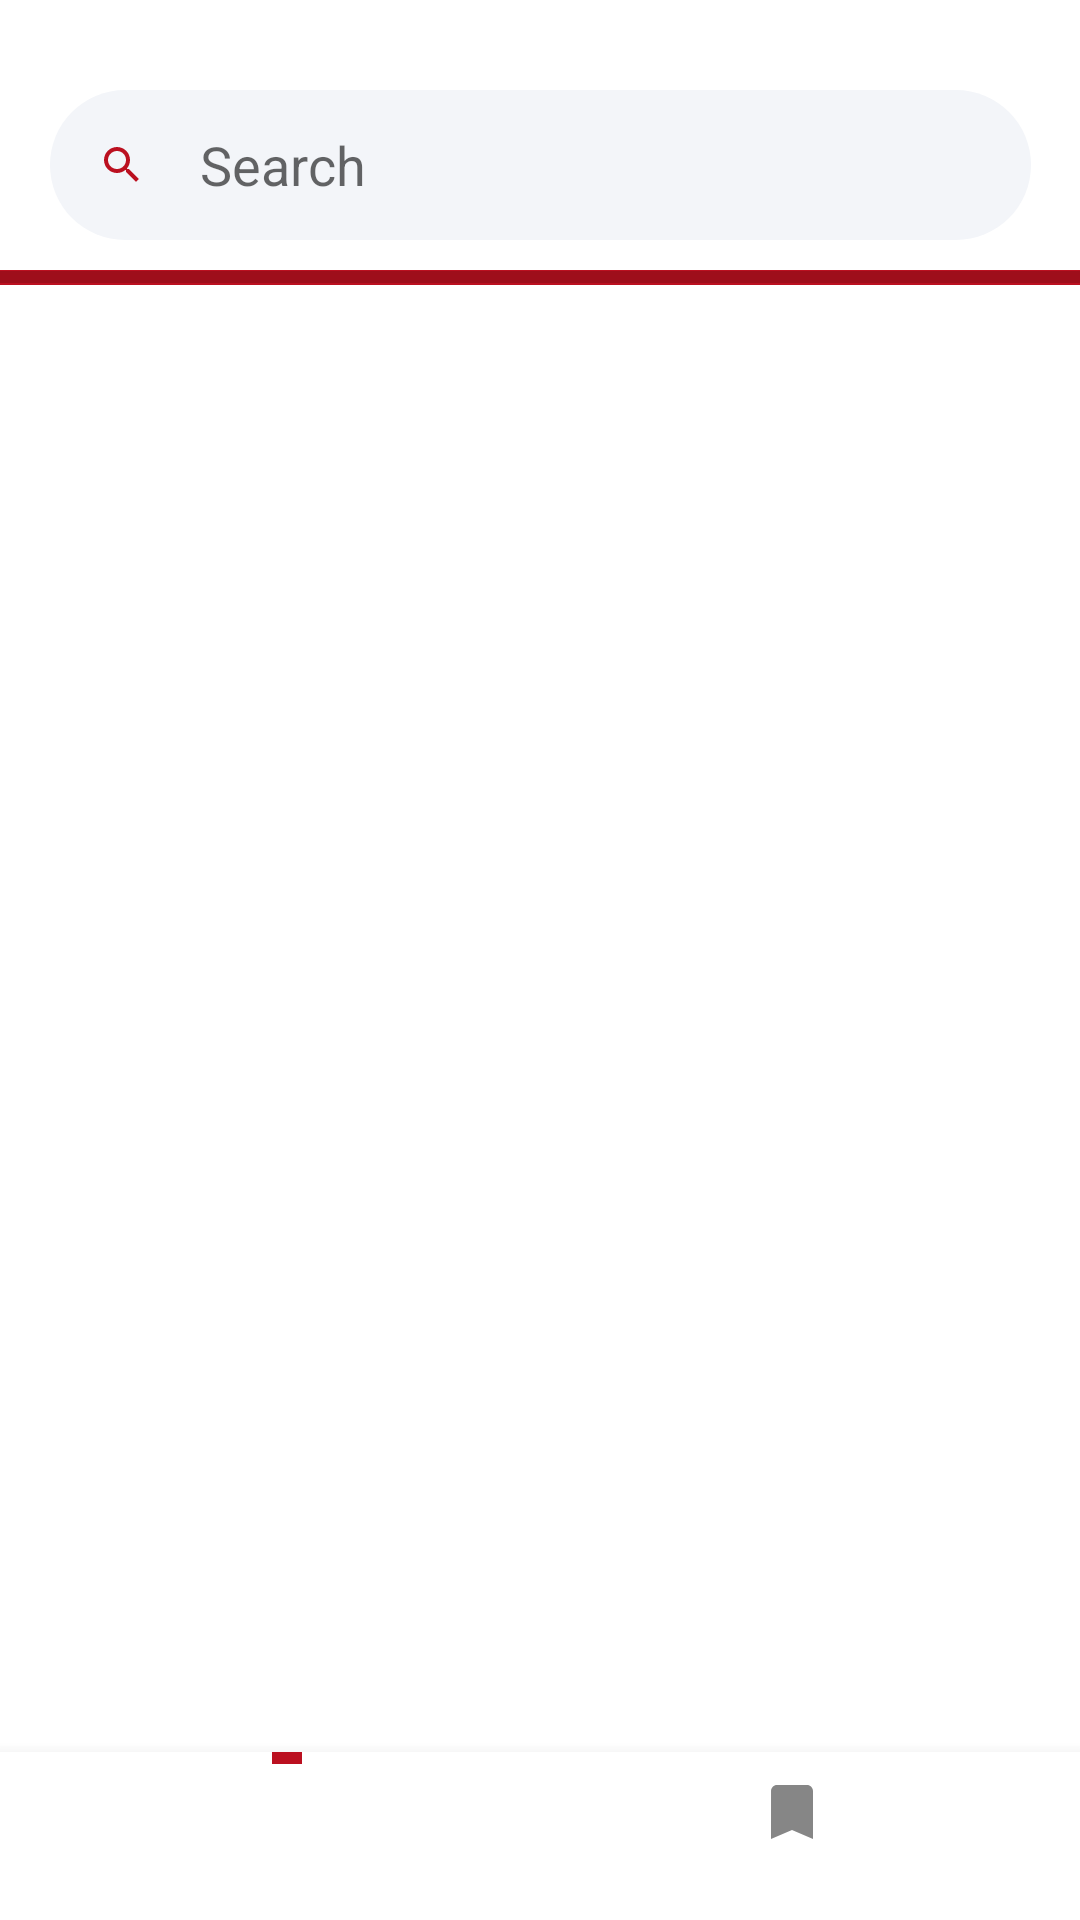

Write the Android layout XML for this screen, with the resource values it uses.
<!-- AndroidManifest.xml: application theme Theme.PexelsPhotoApp -->
<!-- res/layout/activity_home_screen.xml -->
<?xml version="1.0" encoding="utf-8"?>
<LinearLayout xmlns:android="http://schemas.android.com/apk/res/android"
    xmlns:app="http://schemas.android.com/apk/res-auto"
    xmlns:tools="http://schemas.android.com/tools"
    android:layout_width="match_parent"
    android:layout_height="match_parent">


    <androidx.constraintlayout.widget.ConstraintLayout
        android:layout_width="match_parent"
        android:layout_height="match_parent">

        <androidx.appcompat.widget.Toolbar
            android:id="@+id/toolbar"
            android:layout_width="match_parent"
            android:layout_height="?attr/actionBarSize"
            android:visibility="gone"
            app:layout_constraintEnd_toEndOf="parent"
            app:layout_constraintStart_toStartOf="parent"
            app:layout_constraintTop_toTopOf="parent" />

        <include
            android:id="@+id/editText"
            layout="@layout/search" />


        <androidx.recyclerview.widget.RecyclerView
            android:id="@+id/featuredCollectionsRecyclerView"
            android:layout_width="match_parent"
            android:layout_height="wrap_content"
            android:layout_marginTop="30dp"
            android:orientation="horizontal"
            app:layoutManager="androidx.recyclerview.widget.LinearLayoutManager"
            app:layout_constraintEnd_toEndOf="parent"
            app:layout_constraintStart_toStartOf="parent"
            app:layout_constraintTop_toBottomOf="@+id/editText" />

        <TextView
            android:id="@+id/tryAgainTextView"
            android:layout_width="wrap_content"
            android:layout_height="wrap_content"
            android:layout_gravity="center_horizontal"
            android:drawableTop="@drawable/ic_try_again"
            android:gravity="center_horizontal"
            android:text="Try Again"
            android:textColor="@color/l_red"
            android:textSize="23sp"
            android:textStyle="bold"
            android:visibility="gone"
            app:layout_constraintBottom_toTopOf="@+id/bottomNavigationView"
            app:layout_constraintEnd_toEndOf="@+id/featuredCollectionsRecyclerView"
            app:layout_constraintStart_toStartOf="@+id/featuredCollectionsRecyclerView"
            app:layout_constraintTop_toBottomOf="@+id/editText" />

        <LinearLayout
            android:id="@+id/no_results"
            android:layout_width="wrap_content"
            android:layout_height="wrap_content"
            android:layout_gravity="center_horizontal"
            android:gravity="center_horizontal"
            android:orientation="vertical"
            android:visibility="gone"
            app:layout_constraintBottom_toTopOf="@+id/bottomNavigationView"
            app:layout_constraintEnd_toEndOf="@+id/featuredCollectionsRecyclerView"
            app:layout_constraintStart_toStartOf="@+id/featuredCollectionsRecyclerView"
            app:layout_constraintTop_toBottomOf="@+id/editText">

            <TextView
                android:layout_width="wrap_content"
                android:layout_height="wrap_content"
                android:text="No results found"
                android:textSize="18sp" />

            <TextView
                android:id="@+id/noResultsTextView"
                android:layout_width="wrap_content"
                android:layout_height="wrap_content"
                android:clickable="true"
                android:text="Explore"
                android:textColor="@color/l_red"
                android:textSize="23sp"
                android:textStyle="bold" />
        </LinearLayout>

        <androidx.recyclerview.widget.RecyclerView
            android:id="@+id/recyclerView"
            android:layout_width="match_parent"
            android:layout_height="wrap_content"
            android:layout_marginTop="150dp"
            app:layout_constraintBottom_toTopOf="@+id/bottomNavigationView"
            app:layout_constraintEnd_toEndOf="parent"
            app:layout_constraintHorizontal_bias="0.0"
            app:layout_constraintStart_toStartOf="parent"
            app:layout_constraintTop_toBottomOf="@+id/featuredCollectionsRecyclerView" />

        <Space
            android:layout_width="match_parent"
            android:layout_height="20dp"
            app:layout_constraintBottom_toTopOf="@+id/bottomNavigationView"
            app:layout_constraintEnd_toEndOf="parent"
            app:layout_constraintStart_toStartOf="parent"
            app:layout_constraintTop_toBottomOf="@+id/recyclerView" />

        <ProgressBar
            android:id="@+id/horizontalProgressBar"
            style="?android:attr/progressBarStyleHorizontal"
            android:layout_width="match_parent"
            android:layout_height="5dp"
            android:layout_marginTop="10dp"
            android:background="@color/l_red"
            android:indeterminate="false"
            android:max="100"
            android:progress="0"
            app:layout_constraintEnd_toEndOf="parent"
            app:layout_constraintStart_toStartOf="parent"
            app:layout_constraintTop_toBottomOf="@+id/editText" />
        <include
            android:id="@+id/bottomNavigationView"
            layout="@layout/bottom_navigation"
            android:layout_width="match_parent"
            android:layout_height="wrap_content"
            app:layout_constraintBottom_toBottomOf="parent" />
    </androidx.constraintlayout.widget.ConstraintLayout>
</LinearLayout>
<!-- res/layout/search.xml (included above) -->
<EditText
        xmlns:android="http://schemas.android.com/apk/res/android"
        xmlns:app="http://schemas.android.com/apk/res-auto"
        android:id="@+id/editText"
        android:layout_width="327dp"
        android:layout_height="50dp"
        android:layout_marginTop="30dp"
        android:background="@drawable/search_background"
        android:drawableStart="@drawable/ic_search"
        android:drawablePadding="18dp"
        android:ems="10"
        android:hint="Search"
        android:inputType="textPersonName"
        android:paddingStart="16dp"
        android:paddingEnd="16dp"
        app:layout_constraintTop_toBottomOf="@id/toolbar"
        app:layout_constraintStart_toStartOf="parent"
        app:layout_constraintEnd_toEndOf="parent" />
<!-- res/layout/bottom_navigation.xml (included above) -->
<com.google.android.material.bottomnavigation.BottomNavigationView
    xmlns:android="http://schemas.android.com/apk/res/android"
    xmlns:app="http://schemas.android.com/apk/res-auto"
    android:id="@+id/bottom_navigation"
    app:itemIconTint="@drawable/bottom_navigation_selector"
    app:itemTextColor="@drawable/bottom_navigation_selector"
    app:itemBackground="@drawable/bottom_navigation_selected_indicator"
    app:menu="@menu/bottom_navigation_menu"
    android:layout_width="match_parent"
    android:layout_height="wrap_content"
    android:background="@android:color/white" />
<!-- resources referenced by this layout -->
<resources>
  <color name="l_red">#BB1020</color>
  <!-- drawable bottom_navigation_selected_indicator (drawable) -->
  <selector xmlns:android="http://schemas.android.com/apk/res/android">
      <item android:state_checked="true">
          <layer-list>
              <item android:drawable="@android:color/white" />
  
              <item
                  android:width="10dp"
                  android:height="4dp"
                  android:gravity="center_horizontal|top"
                  android:drawable="@color/l_red" />
          </layer-list>
      </item>
  </selector>
  <!-- drawable bottom_navigation_selector (drawable) -->
  <selector xmlns:android="http://schemas.android.com/apk/res/android">
      <item android:color="@color/l_red" android:state_checked="true" /> 
      <item android:color="#868686" /> 
  </selector>
  <!-- drawable ic_search (drawable) -->
  <vector android:height="16dp" android:tint="#BB1020"
      android:viewportHeight="24" android:viewportWidth="24"
      android:width="16dp" xmlns:android="http://schemas.android.com/apk/res/android">
      <path android:fillColor="@android:color/white" android:pathData="M15.5,14h-0.79l-0.28,-0.27C15.41,12.59 16,11.11 16,9.5 16,5.91 13.09,3 9.5,3S3,5.91 3,9.5 5.91,16 9.5,16c1.61,0 3.09,-0.59 4.23,-1.57l0.27,0.28v0.79l5,4.99L20.49,19l-4.99,-5zM9.5,14C7.01,14 5,11.99 5,9.5S7.01,5 9.5,5 14,7.01 14,9.5 11.99,14 9.5,14z"/>
  </vector>
  <!-- drawable ic_try_again: png bitmap (drawable, 1799 bytes) -->
  <!-- drawable search_background (drawable) -->
  <?xml version="1.0" encoding="utf-8"?>
  <selector xmlns:android="http://schemas.android.com/apk/res/android">
      <layer-list xmlns:android="http://schemas.android.com/apk/res/android">
          <item android:drawable="@drawable/ic_clear" android:id="@+id/clearButton" android:gravity="end|center_vertical" android:paddingRight="8dp"/>
      </layer-list>
      <item>
          <shape xmlns:android="http://schemas.android.com/apk/res/android">
              <solid android:color="@color/l_gray" />
              <corners android:radius="50sp" />
          </shape>
      </item>
  
  </selector>
  <style name="Theme.PexelsPhotoApp" parent="Theme.MaterialComponents.Light.NoActionBar">
          
          <item name="colorPrimary">@color/purple_500</item>
          <item name="colorPrimaryVariant">@color/purple_700</item>
          <item name="colorOnPrimary">@color/white</item>
          
          <item name="colorSecondary">@color/teal_200</item>
          <item name="colorSecondaryVariant">@color/teal_700</item>
          <item name="colorOnSecondary">@color/black</item>
          
          <item name="android:windowEnterAnimation">@android:anim/slide_in_left</item>
          
          <item name="android:windowExitAnimation">@android:anim/slide_out_right</item>
  
      </style>
  <!-- drawable ic_clear (drawable) -->
  <vector android:height="24dp" android:tint="#BB1020"
      android:viewportHeight="24" android:viewportWidth="24"
      android:width="24dp" xmlns:android="http://schemas.android.com/apk/res/android">
      <path android:fillColor="@android:color/white" android:pathData="M19,6.41L17.59,5 12,10.59 6.41,5 5,6.41 10.59,12 5,17.59 6.41,19 12,13.41 17.59,19 19,17.59 13.41,12z"/>
  </vector>
  <color name="l_gray">#F3F5F9</color>
  <color name="purple_500">#FF6200EE</color>
  <color name="purple_700">#FF3700B3</color>
  <color name="white">#FFFFFFFF</color>
  <color name="teal_200">#FF03DAC5</color>
  <color name="teal_700">#FF018786</color>
  <color name="black">#FF000000</color>
</resources>
